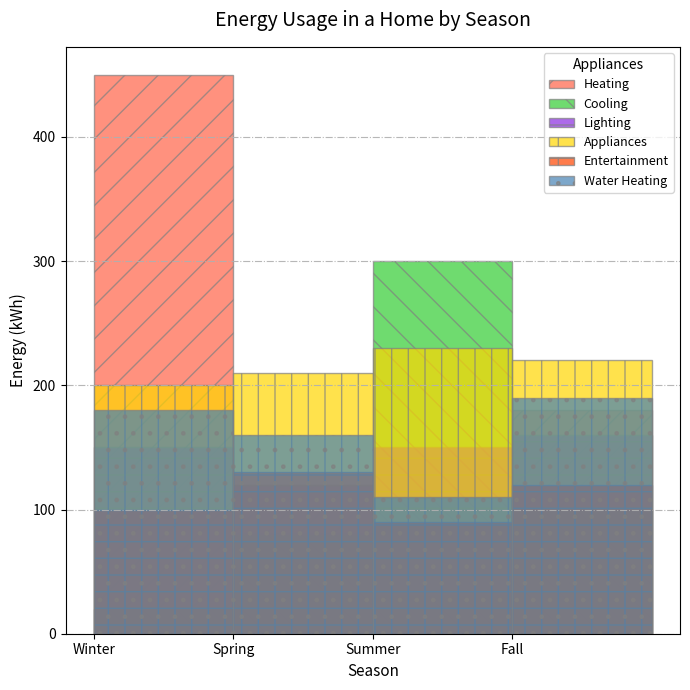

The matplotlib source for this figure:
import matplotlib.pyplot as plt
import numpy as np

seasons = ['Winter', 'Spring', 'Summer', 'Fall']
heating = [450, 120, 30, 180]
cooling = [20, 80, 300, 100]
lighting = [150, 120, 150, 160]
appliances = [200, 210, 230, 220]
entertainment = [100, 130, 90, 120]
water_heating = [180, 160, 110, 190]
data = [heating, cooling, lighting, appliances, entertainment, water_heating]
appliance_labels = ['Heating', 'Cooling', 'Lighting', 'Appliances', 'Entertainment', 'Water Heating']

colors = ['#FF6347', '#32CD32', '#8A2BE2', '#FFD700', '#FF4500', '#4682B4']
hatch_patterns = ['/', '\\', '-', '|', '+', '.']

fig, ax = plt.subplots(figsize=(7, 7))

for i in range(len(data)):
    ax.hist(np.arange(len(seasons)), bins=np.arange(len(seasons) + 1), weights=data[i],
            label=appliance_labels[i], alpha=0.7, edgecolor='grey', color=colors[i], hatch=hatch_patterns[i])

ax.set_title("Energy Usage in a Home by Season", fontsize=14, pad=15)
ax.set_xlabel("Season", fontsize=11)
ax.set_ylabel("Energy (kWh)", fontsize=11)
ax.set_xticks(np.arange(len(seasons)))
ax.set_xticklabels(seasons, rotation=0)
ax.legend(title="Appliances", fontsize=9, title_fontsize='10', loc='upper right')
ax.yaxis.grid(True, linestyle='-.', alpha=0.9)

plt.tight_layout()
plt.show()
